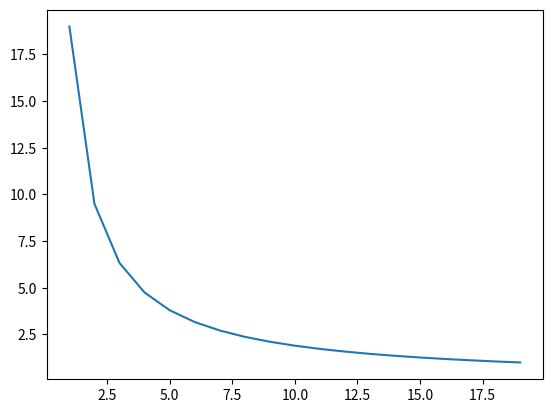

This chart was generated by the following Python code:
import matplotlib.pyplot as plt
from numpy import *

x = arange(20)
y = 19/x

plt.plot(y)
plt.show()


